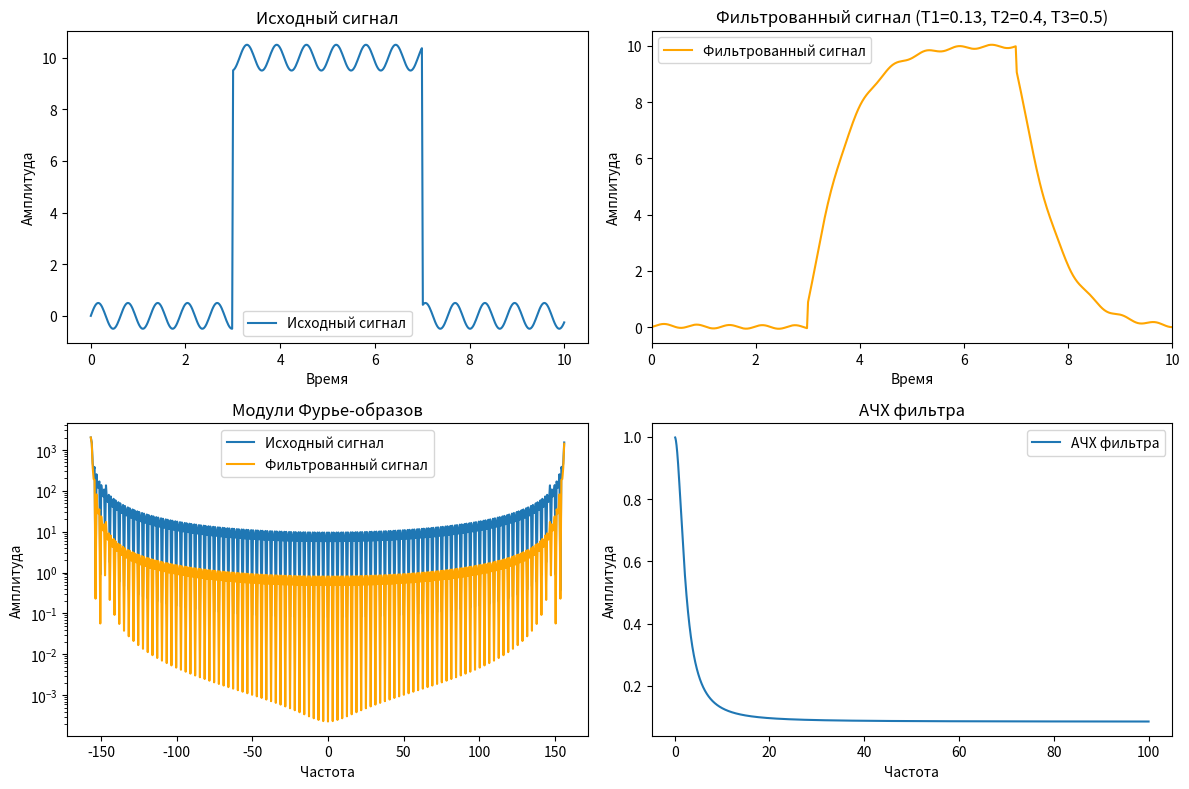

The script that saved this image:
import numpy as np
from scipy import signal
import matplotlib.pyplot as plt


def first_order_filter(T):
    return [1], [T, 1]


def special_filter(T1, T2, T3):
    return np.poly1d([T1**2, 2*T1, 1]), np.poly1d([T2*T3, T2 + T3, 1])


def fourier_transform_trapezoidal(u, dt, t):
    N = len(u)
    v = 2 * np.pi * np.fft.fftfreq(N, dt)
    v = np.fft.fftshift(v)
    fourier = np.fft.fft(u)

    return v, np.abs(fourier)


def plot_signals(t, u, filtered_u, filter_type, T_values=None, a=-1):
    plt.figure(figsize=(12, 8))

    size = (2, 2)

    # Исходный сигнал
    plt.subplot(size[0], size[1], 1)
    plt.plot(t, u, label=f'Исходный сигнал')
    plt.title(f'Исходный сигнал{f" (a = {a})" if a != -1 else ""}')
    plt.xlabel('Время')
    plt.ylabel('Амплитуда')
    plt.legend()

    # Фильтрованный сигнал
    plt.subplot(size[0], size[1], 2)
    plt.plot(t, filtered_u, label='Фильтрованный сигнал', color='orange')
    if filter_type == 'Фильтр первого порядка':
        tag = f'Фильтрованный сигнал ({filter_type} (T = {T_values[0]}))'
    else:
        tag = 'Фильтрованный сигнал ({})'.format(filter_type)
    plt.title(tag)
    plt.xlim((0, 10))
    plt.xlabel('Время')
    plt.ylabel('Амплитуда')
    plt.legend()

    # Модули Фурье-образов
    plt.subplot(size[0], size[1], 3)
    #v, u_fourier = signal.periodogram(u)
    v, u_fourier = fourier_transform_trapezoidal(u, t[1] - t[0], t)
    plt.semilogy(v, u_fourier, label='Исходный сигнал')
    v, filtered_u_fourier = fourier_transform_trapezoidal(filtered_u, t[1] - t[0], t)
    #v, filtered_u_fourier = signal.periodogram(filtered_u)
    plt.semilogy(v, filtered_u_fourier, label='Фильтрованный сигнал', color='orange')
    plt.title('Модули Фурье-образов')
    plt.xlabel('Частота')
    plt.ylabel('Амплитуда')
    plt.legend()

    # АЧХ фильтра
    plt.subplot(size[0], size[1], 4)

    if filter_type == 'Фильтр первого порядка':
        T = T_values[0]
        num, den = first_order_filter(T)
        filter_ = signal.TransferFunction(num, den)
    else:
        #T1, T2, T3 = filter_type.split('(')[1].split(')')[0].split(',')
        T1, T2, T3 = T_values
        num, den = special_filter(T1, T2, T3)
        filter_ = signal.TransferFunction(num, den)

    v, h = signal . freqresp(filter_)
    plt.plot(v, abs(h), label='АЧХ фильтра')
    plt.title('АЧХ фильтра')
    plt.xlabel('Частота')
    plt.ylabel('Амплитуда')
    plt.legend()

    # Влияние постоянной времени T
    # if filter_type == 'Фильтр первого порядка':
    #     plt.subplot(size[0], size[1], 5)
    #     for T_val, filtered_sig in T_values.items():
    #         plt.plot(t, filtered_sig, label='T={}'.format(T_val))
    #     plt.title('Фильтрованный сигнал (Разные T)')
    #     plt.xlabel('Время')
    #     plt.ylabel('Амплитуда')
    #     plt.legend()

    plt.tight_layout()
    plt.show()


def main():
    # Параметры сигнала
    a = 10
    b = 0.5
    c = 0.5
    d = 10

    t = np.linspace(0, 10, 500)

    # g
    t1, t2 = 3, 7
    g = np.zeros_like(t)
    for i, thisT in enumerate(t):
        if t1 <= thisT <= t2:
            g[i] = a

    def default():
        u1 = g + b * (np.random.rand(len(t)) - 0.5)

        T_0 = 0.2
        T_1 = 0.5
        T_2 = 1.5

        num, den = first_order_filter(T_0)
        filter_ = signal.TransferFunction(num, den)
        _, y1, _ = signal.lsim(filter_, U=u1, T=t)

        num1, den1 = first_order_filter(T_1)
        filter_ = signal.TransferFunction(num1, den1)
        _, y2, _ = signal.lsim(filter_, U=u1, T=t)

        num2, den2 = first_order_filter(T_2)
        filter_ = signal.TransferFunction(num2, den2)
        _, y3, _ = signal.lsim(filter_, U=u1, T=t)

        T_values = {T_0: y1,
                    T_1: y2,
                    T_2: y3}

        for T in T_values.keys():
            plot_signals(t, u1, T_values[T], 'Фильтр первого порядка', T_values=[T], a=a)

    def special():
        u2 = g + c * np.sin(d * t)
        T1 = 0.13
        T2 = 0.4
        T3 = 0.5

        # Применяем специальный фильтр
        num, den = special_filter(T1, T2, T3)
        filter_ = signal.TransferFunction(num, den)
        _, filtred, _ = signal.lsim(filter_, U=u2, T=t)

        # Строим графики для специального фильтра
        plot_signals(t, u2, filtred, 'T1={}, T2={}, T3={}'.format(T1, T2, T3),
                     T_values=[T1, T2, T3])

    #default()
    special()


if __name__ == '__main__':
    main()
